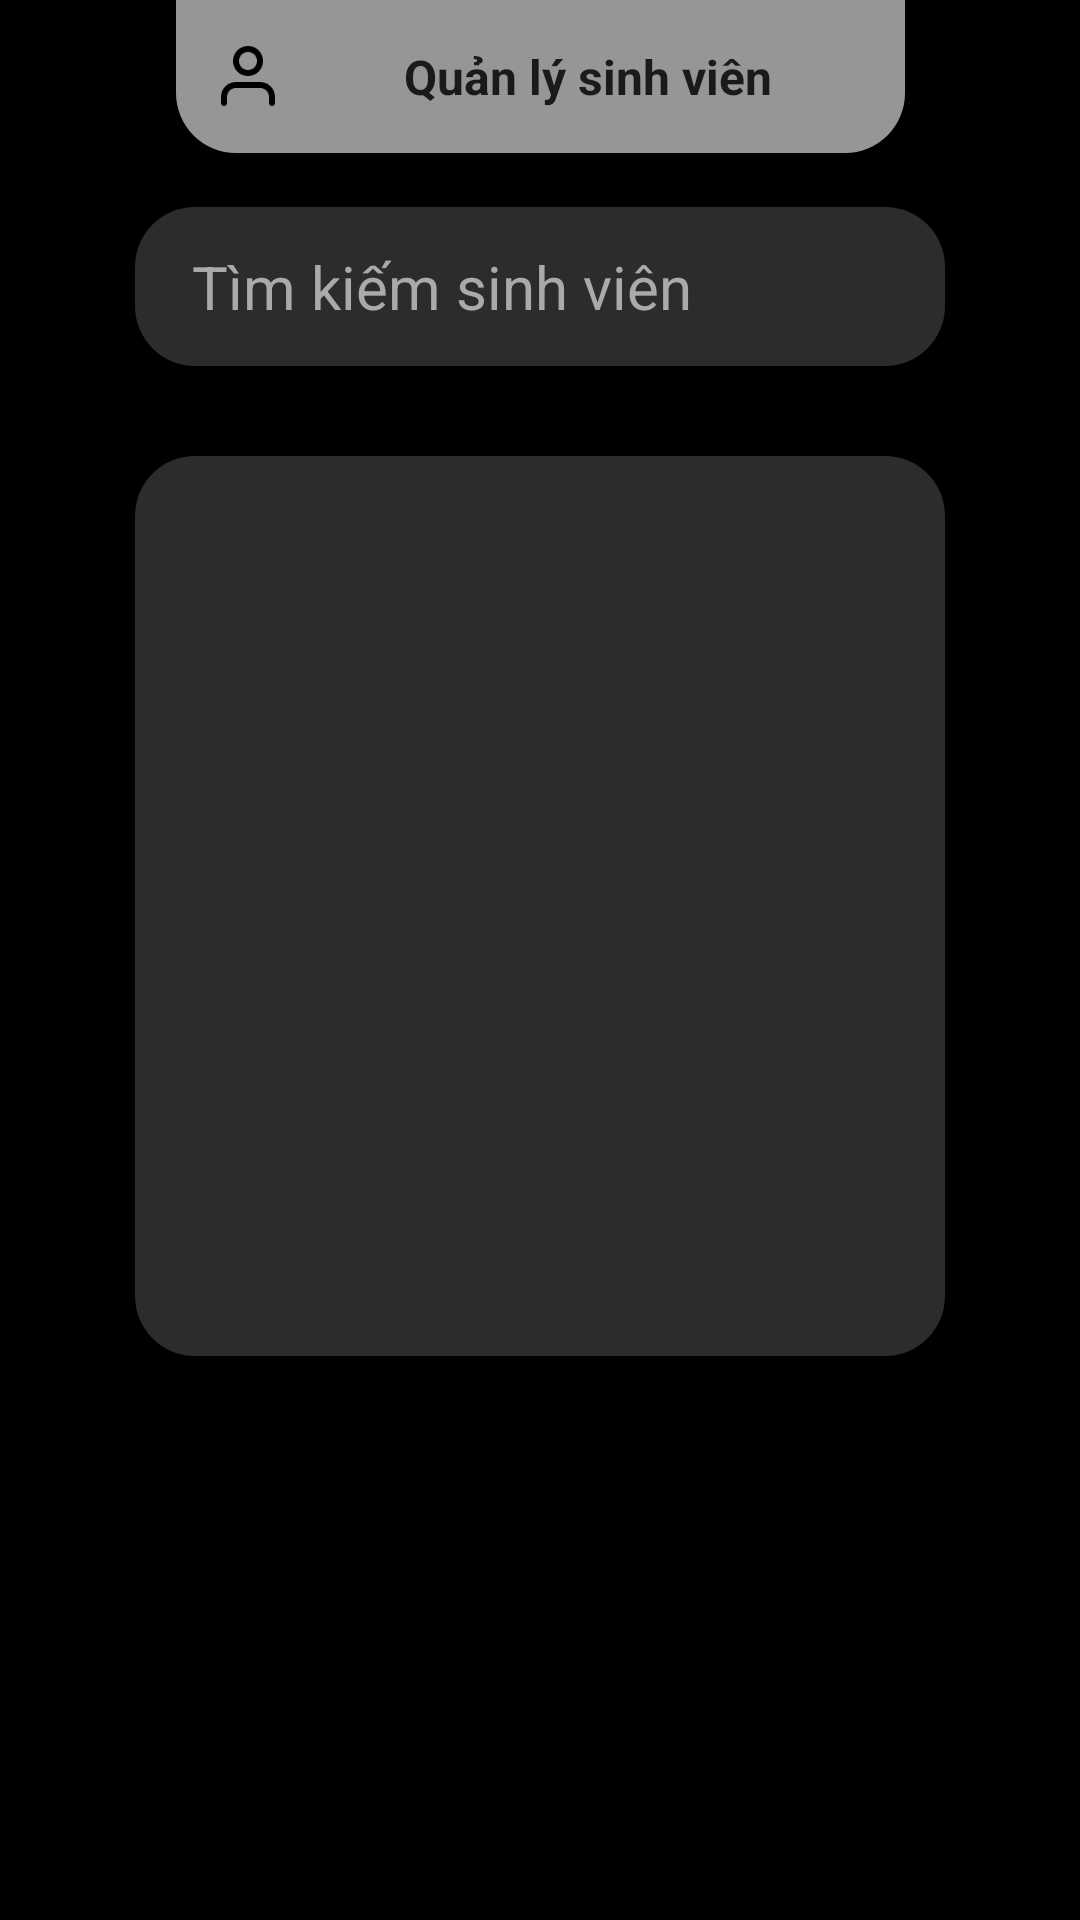

This screen was rendered from an Android layout file. Write that file and the resources it references.
<!-- AndroidManifest.xml: application theme Theme.MyApplication -->
<!-- res/layout/admin_quanllysinhvien.xml -->
<?xml version="1.0" encoding="utf-8"?>
<androidx.constraintlayout.widget.ConstraintLayout xmlns:android="http://schemas.android.com/apk/res/android"
    xmlns:app="http://schemas.android.com/apk/res-auto"
    xmlns:tools="http://schemas.android.com/tools"
    android:layout_width="match_parent"
    android:layout_height="match_parent"
    android:id="@+id/main">
    <ImageView
        android:id="@+id/img_backsv"
        android:layout_width="30dp"
        android:layout_height="30dp"
        android:layout_marginTop="16dp"
        android:src="@drawable/icon_back"
        app:layout_constraintEnd_toStartOf="@+id/header"
        app:layout_constraintHorizontal_bias="0.538"
        app:layout_constraintStart_toStartOf="parent"
        app:layout_constraintTop_toTopOf="parent" />

    
    <LinearLayout
        android:id="@+id/header"
        android:layout_width="wrap_content"
        android:layout_height="51dp"
        android:layout_marginStart="89dp"
        android:layout_marginLeft="16dp"
        android:layout_marginEnd="69dp"
        android:layout_marginRight="16dp"
        android:layout_marginBottom="16dp"
        android:background="@drawable/thame_header_gray"
        android:clipToPadding="false"
        android:elevation="4dp"
        android:gravity="center_vertical"
        android:orientation="horizontal"
        android:padding="12dp"
        app:layout_constraintTop_toTopOf="parent"
        app:layout_constraintStart_toStartOf="parent"
        app:layout_constraintEnd_toEndOf="parent">

        <ImageView
            android:layout_width="24dp"
            android:layout_height="24dp"
            android:layout_marginEnd="8dp"
            android:src="@drawable/userimg"/>

        <TextView
            android:layout_width="187dp"
            android:layout_height="wrap_content"
            android:gravity="center"
            android:text="Quản lý sinh viên"
            android:textColor="#1A1A1A"
            android:textSize="16sp"
            android:textStyle="bold" />

    </LinearLayout>

    

    <ScrollView
        android:id="@+id/scrollView3"
        android:layout_width="match_parent"
        android:layout_height="wrap_content"
        app:layout_constraintBottom_toBottomOf="parent"
        app:layout_constraintEnd_toEndOf="parent"
        app:layout_constraintHorizontal_bias="1.0"
        app:layout_constraintStart_toStartOf="parent"
        app:layout_constraintTop_toBottomOf="@id/header"
        app:layout_constraintVertical_bias="0.0">

        <LinearLayout
            android:layout_width="match_parent"
            android:layout_height="wrap_content"
            android:layout_margin="0dp"
            android:orientation="vertical"
            android:paddingHorizontal="45dp"
            android:paddingTop="18dp"
            android:paddingBottom="83dp">

            <AutoCompleteTextView
                android:id="@+id/search_sv"
                android:layout_width="match_parent"
                android:layout_height="wrap_content"
                android:layout_marginBottom="30dp"
                android:background="@drawable/edt_round_gray"
                android:hint="Tìm kiếm sinh viên"
                android:paddingVertical="13dp"
                android:paddingLeft="19dp"
                android:paddingRight="38dp"
                android:textColor="#FFFFFF"
                android:textColorHint="#AAAAAA"
                android:textSize="20sp" />

            <androidx.recyclerview.widget.RecyclerView
                android:id="@+id/recyclerViewSV1"
                android:layout_width="match_parent"
                android:layout_height="300dp"
                android:layout_marginBottom="30dp"
                android:background="@drawable/edt_round_gray" />


        </LinearLayout>

    </ScrollView>

    <androidx.appcompat.widget.AppCompatButton
        android:id="@+id/addSV"
        android:layout_width="wrap_content"
        android:layout_height="wrap_content"
        android:text="Thêm sinh viên"
        android:padding="20dp"
        android:background="@drawable/btn_round_gray"
        app:layout_constraintBottom_toBottomOf="parent"
        app:layout_constraintEnd_toEndOf="parent"
        app:layout_constraintStart_toStartOf="parent"
        app:layout_constraintTop_toBottomOf="@+id/scrollView3" />


</androidx.constraintlayout.widget.ConstraintLayout>
<!-- resources referenced by this layout -->
<resources>
  <!-- drawable edt_round_gray (drawable) -->
  <?xml version="1.0" encoding="utf-8"?>
  <shape xmlns:android="http://schemas.android.com/apk/res/android"
      android:shape="rectangle">
      <solid android:color="#2C2C2C" />
      <corners android:radius="20dp"/>
  </shape>
  <!-- drawable thame_header_gray (drawable) -->
  <?xml version="1.0" encoding="utf-8"?>
  <shape xmlns:android="http://schemas.android.com/apk/res/android"
      android:shape="rectangle">
      <solid android:color="@color/gray"/>
      <corners android:bottomLeftRadius="20dp"
          android:bottomRightRadius="20dp"/>
  
  </shape>
  <!-- drawable userimg: png bitmap (drawable, 1112 bytes) -->
  <style name="Theme.MyApplication" parent="Theme.MaterialComponents.Light.NoActionBar">
          
          <item name="colorPrimary">@color/purple_500</item>
          <item name="colorPrimaryVariant">@color/purple_700</item>
          <item name="colorOnPrimary">@color/white</item>
          
          <item name="colorSecondary">@color/teal_200</item>
          <item name="colorSecondaryVariant">@color/teal_700</item>
          <item name="colorOnSecondary">@color/black</item>
          
          <item name="android:statusBarColor">?attr/colorPrimaryVariant</item>
          <item name="android:windowBackground">@color/black</item>
          
      </style>
  <color name="gray">#969696</color>
  <color name="purple_500">#FF6200EE</color>
  <color name="purple_700">#FF3700B3</color>
  <color name="white">#FFFFFFFF</color>
  <color name="teal_200">#FF03DAC5</color>
  <color name="teal_700">#FF018786</color>
  <color name="black">#FF000000</color>
</resources>
